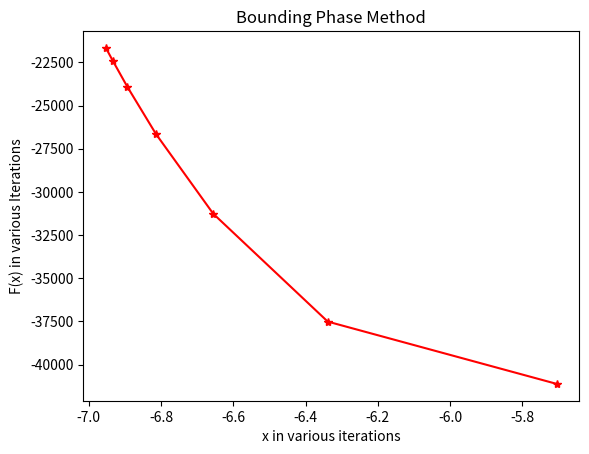
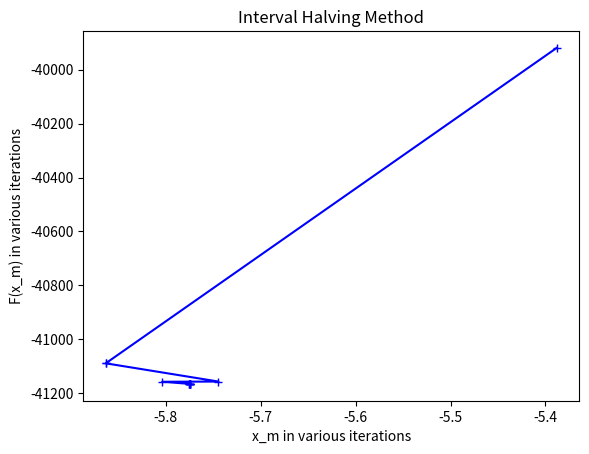

Write the Python code that produced these figures, in order.
from typing import List
import matplotlib.pyplot as plt
import math
import random

# Global Variables and Data Structures
objectiveFunctionIndicator = 1
epsinol = 10**-3
delta = 0.0198
lowerLimit = -10
upperLimit = 0.5
noOf_functionEval = 0
queueSize = 5
myQ_1 = None  # Queue
out = open(r"Phase_1_iterations.out", "w")

#Bounding Phase Method varibales for ploting
x_series = []
f_x_series = []
x_1_series = []
f_x_1_series = []
x_2_series =[]
f_x_2_series = []

#Interval Halving Method Variables for ploting
x_m_series = []
f_x_m_series = []

# Let make a Queue(data structure) which will store the recent x values and corresponding function values
# we will only store limited values at this point
class CustomQueue:
    global queueSize
    def __init__(self) -> None:
        self.x_values = []
        self.function_values = []

    def push_x_and_f_value(self, x, f):
        # x is the point and f=function(x)
        self.x_values.append(x)
        self.function_values.append(f)

        # now pope the first item from both the que
        if(len(self.x_values) > queueSize):
            self.x_values.pop(0)
            self.function_values.pop(0)
        else:
            pass


# Initiate the Optimization Method Here
def start():
    # take input from the user and run the methods
    global out,noOf_functionEval,myQ_1

    #set no of function evaluation = 0
    noOf_functionEval = 0
    
    #reinitialise the queue
    myQ_1 = CustomQueue()
    [a, b] = boundingPhaseMethod(lowerLimit, upperLimit)
    
    print(f"Bounding Phase Method -> {a} to {b}")
    print(f"No of function evaluations at the end of Bracketing Method = {noOf_functionEval}")
    
    plt.figure(1)
    plt.title("Bounding Phase Method")
    plt.xlabel("x in various iterations")
    plt.ylabel("F(x) in various Iterations")
    plt.plot(x_series,f_x_series,"r*-")
    

    #re-initialise the queue
    myQ_1 = CustomQueue()
    
    out.write("\n\n")
    
    #call the region elimination method
    [a, b] = intervalHalving(a, b)
    
    print(f"Interval Halving Method -> {a} to {b}")
    print(f"Total no of function evaluations = {noOf_functionEval}")
    
    plt.figure(2)
    plt.title("Interval Halving Method")
    plt.xlabel("x_m in various iterations")
    plt.ylabel("F(x_m) in various iterations")
    plt.plot(x_m_series,f_x_m_series,"b+-")
    
    plt.show()


# Bracketing Method
def boundingPhaseMethod(a, b):
    global out,x_series,f_x_series
    
    #Write in the output File
    out.write("Bounding Phase Method - Results\n")
    out.write("#Iteration\t\t\tx\t\t\t\t\tf(x)\n")
    
    k = 0
    deltaWithSign = 0
    while True:
        # step 1
        x_0 = random.uniform(a, b)
        if (x_0 == a or x_0 == b):
            continue

        # step 2
        if objectiveFunction(x_0 - abs(delta)) >= objectiveFunction(x_0) and objectiveFunction(x_0 + abs(delta)) <= objectiveFunction(x_0):
            deltaWithSign = + abs(delta)
        elif objectiveFunction(x_0 - abs(delta)) <= objectiveFunction(x_0) and objectiveFunction(x_0 + abs(delta)) >= objectiveFunction(x_0):
            deltaWithSign = - abs(delta)
        else:
            continue
        
        #Write the initial value of x and f(x)
        out.write("{}\t\t\t{}\t\t{}\n".format(k,x_0,objectiveFunction(x_0)))
        
        #Fill the data in the List for ploting
        x_series.append(x_0)
        f_x_series.append(objectiveFunction(x_0))

        while True:
            # step 3
            x_new = x_0 + 2**k*deltaWithSign

            if objectiveFunction(x_new) < objectiveFunction(x_0):
                k += 1
                x_0 = x_new
                #write the new value of x and f(x)
                out.write("{}\t\t\t{}\t\t{}\n".format(k,x_new,objectiveFunction(x_new)))
                
                #Fill the data in the List for ploting
                x_series.append(x_new)
                f_x_series.append(objectiveFunction(x_new))
                continue
            else:
                return [x_new-(2**k)*1.5*deltaWithSign, x_new]


# Bounding Phase method
def intervalHalving(a, b):
    global x_m_series,f_x_m_series
    
    # step 1
    x_m = (a+b)/2
    l = b-a
    no_of_iteration = 1
    
    #Write in the output File
    out.write("Interval Halving Method - Results\n")
    out.write("#Iteration\t\t\tx_1\t\t\t\t\tx_m\t\t\tx_2\t\t\t\t\tf(x_1)\t\t\t\t\tf(x_m)\t\t\t\t\tf(x_2)\n")
    
    #Write the initial value of x and f(x)
    out.write("{}\t\t\t{}\t\t\t{}\t\t\t{}\t\t\t{}\t\t\t{}\t\t{}\n".format(no_of_iteration,a,x_m,b,objectiveFunction(a),objectiveFunction(x_m),objectiveFunction(b)))
    
    #Fill the data in the store as well
    x_m_series.append(x_m)
    f_x_m_series.append(objectiveFunction(x_m))

    while True:
        # step2
        x_1 = a+l/4
        x_2 = b-l/4

        while True:
            # step3
            if objectiveFunction(x_1) < objectiveFunction(x_m):
                b = x_m
                x_m = x_1
                break

            # step4
            if objectiveFunction(x_2) < objectiveFunction(x_m):
                a = x_m
                x_m = x_2
                break
            
            else:
                a = x_1
                b = x_2
                break

        # step5
        #Write the value of x and f(x)
        out.write("{}\t\t\t{}\t\t\t{}\t\t\t{}\t\t\t{}\t\t\t{}\t\t{}\n".format(no_of_iteration,a,x_m,b,objectiveFunction(a),objectiveFunction(x_m),objectiveFunction(b)))
    
        #Fill the data in the store as well
        x_m_series.append(x_m)
        f_x_m_series.append(objectiveFunction(x_m))
        
        l = b-a
        if l < epsinol:
            return [a, b]
            break
        else:
            no_of_iteration += 1
            continue


# Objective functions' definition
def objectiveFunction(x):
    #check whther the x is already stored in the queue
    global noOf_functionEval
    if (x in myQ_1.x_values):
        return (myQ_1.function_values[myQ_1.x_values.index(x)])
    else:
        noOf_functionEval += 1
        if (objectiveFunctionIndicator == 1):
            value = (x**2-1)**3-(2*x-5)**4
        elif(objectiveFunctionIndicator == 2):
            pass
        elif(objectiveFunctionIndicator == 3):
            pass
        elif(objectiveFunctionIndicator == 4):
            pass
        elif(objectiveFunctionIndicator == 5):
            pass
        elif(objectiveFunctionIndicator == 6):
            pass

    myQ_1.push_x_and_f_value(x,value)
    return value


# Run the code from here.
start()
